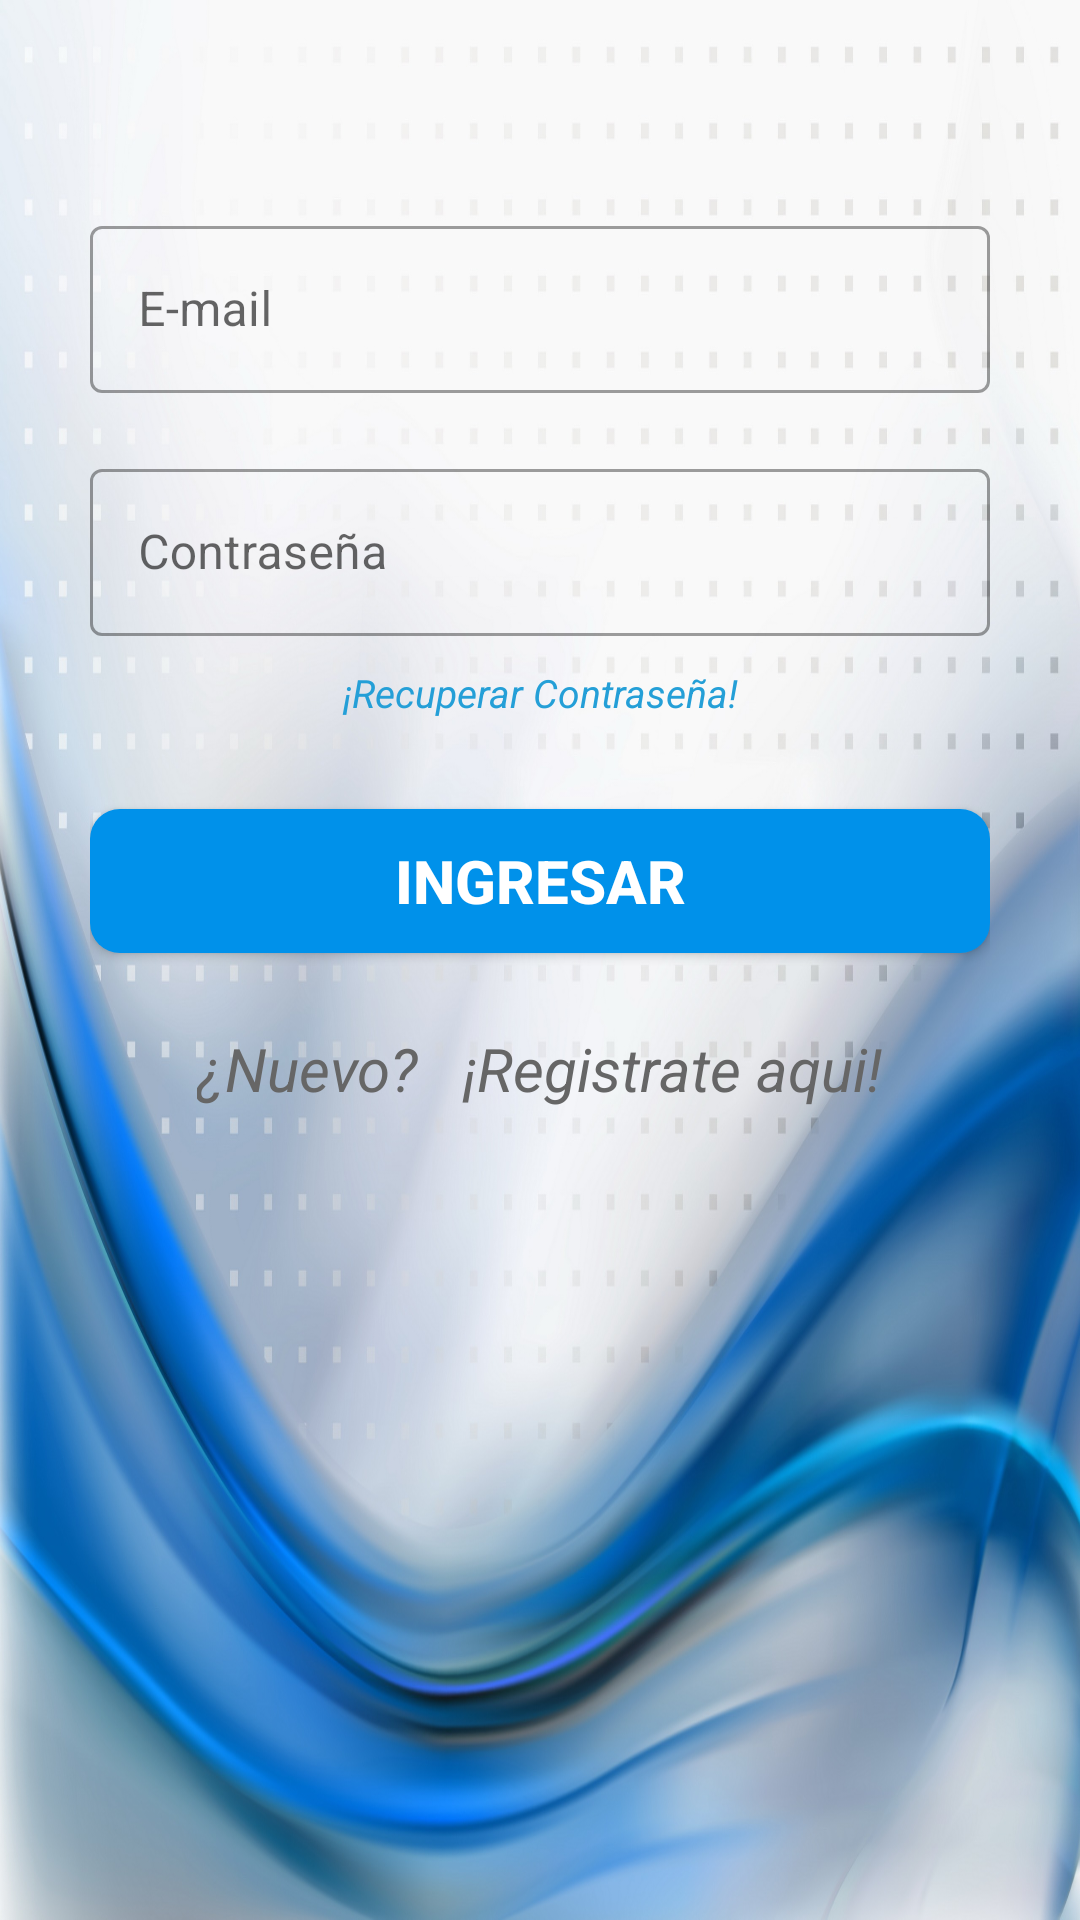

Here is an Android app screen rendered from its layout file. Give the layout XML and the strings, colors and styles it references.
<!-- AndroidManifest.xml: application theme AppTheme -->
<!-- res/layout/activity_login.xml -->
<?xml version="1.0" encoding="utf-8"?>
<FrameLayout xmlns:android="http://schemas.android.com/apk/res/android"
    xmlns:app="http://schemas.android.com/apk/res-auto"
    xmlns:tools="http://schemas.android.com/tools"
    android:layout_width="match_parent"
    android:layout_height="match_parent"
    android:background="@drawable/fondo_login">

    <LinearLayout
        android:orientation="vertical"
        android:layout_gravity="center_horizontal"
        android:layout_width="300dp"
        android:layout_height="wrap_content"
        android:layout_marginTop="50dp">

        <com.google.android.material.textfield.TextInputLayout
            android:id="@+id/tilmail"
            android:layout_width="match_parent"
            android:layout_height="wrap_content"
            android:hint="E-mail"
            android:layout_marginTop="20dp"
            app:boxBackgroundMode="outline"
            app:startIconDrawable="@drawable/icono_mail"
            style="@style/Widget.MaterialComponents.TextInputLayout.OutlinedBox"
            >

            <com.google.android.material.textfield.TextInputEditText
                android:id="@+id/mail"
                android:layout_width="match_parent"
                android:layout_height="wrap_content"
                android:maxLines="1"
                android:singleLine="true"/>

        </com.google.android.material.textfield.TextInputLayout>

        <com.google.android.material.textfield.TextInputLayout
            android:id="@+id/tilpass"
            android:layout_width="match_parent"
            android:layout_height="wrap_content"
            android:layout_marginTop="20dp"
            android:hint="Contraseña"
            app:boxBackgroundMode="outline"
            app:startIconDrawable="@drawable/icono_candado"
            style="@style/Widget.MaterialComponents.TextInputLayout.OutlinedBox"
            >

        <com.google.android.material.textfield.TextInputEditText
            android:id="@+id/pass"
            android:layout_width="match_parent"
            android:layout_height="wrap_content"
            android:maxLines="1"
            android:singleLine="true"/>

        </com.google.android.material.textfield.TextInputLayout>

        <TextView
            android:id="@+id/recuperar"
            android:layout_width="match_parent"
            android:layout_height="wrap_content"
            android:layout_gravity="center_horizontal"
            android:textAlignment="center"
            android:textStyle="italic"
            android:textSize="13dp"
            android:text="¡Recuperar Contraseña!"
            android:layout_marginTop="10dp"
            android:textColor="#249FD7"/>

        <Button
            android:onClick="Login"
            android:background="@drawable/boton_azul"
            android:layout_width="300dp"
            android:layout_height="wrap_content"
            android:text="Ingresar"
            android:layout_marginTop="30dp"
            android:textSize="20dp"
            android:textStyle="bold"
            android:textColor="#fff" />

        <TextView
            android:id="@+id/registrar"
            android:onClick="Registrar"
            android:layout_width="wrap_content"
            android:layout_height="wrap_content"
            android:layout_gravity="center_horizontal"
            android:textStyle="italic"
            android:textSize="20dp"
            android:text="¿Nuevo?   ¡Registrate aqui!"
            android:layout_marginTop="20dp"
            android:textColor="#666"
            android:padding="5dp"/>


    </LinearLayout>


</FrameLayout>
<!-- resources referenced by this layout -->
<resources>
  <!-- drawable boton_azul (drawable) -->
  <?xml version="1.0" encoding="utf-8"?>
  <shape xmlns:android="http://schemas.android.com/apk/res/android"
      android:shape="rectangle" android:padding="10dp">
      <solid android:color="#0091EA"/>
  
  
      <corners
          android:bottomRightRadius="10dp"
          android:bottomLeftRadius="10dp"
          android:topLeftRadius="10dp"
          android:topRightRadius="10dp"/>
  </shape>
  <!-- drawable fondo_login: jpg bitmap (drawable, 369108 bytes) -->
  <style name="AppTheme" parent="Theme.MaterialComponents.Light.DarkActionBar">
          
          <item name="colorPrimary">@color/colorPrimary</item>
          <item name="colorPrimaryDark">@color/colorPrimaryDark</item>
          <item name="colorAccent">@color/colorAccent</item>
      </style>
  <color name="colorPrimary">#0164A1</color>
  <color name="colorPrimaryDark">#003C7C</color>
  <color name="colorAccent">#DD2C00</color>
</resources>
